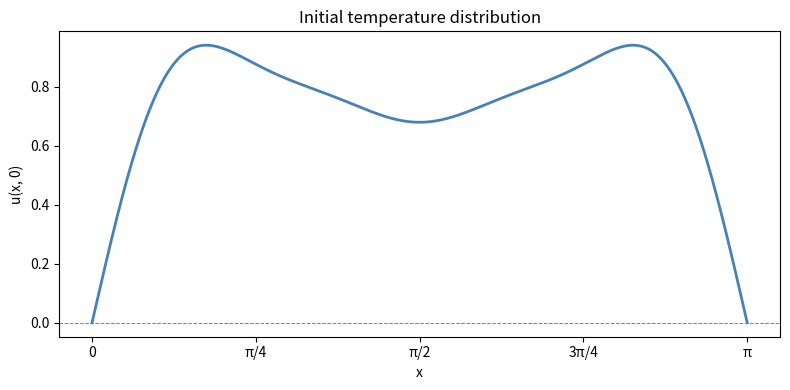
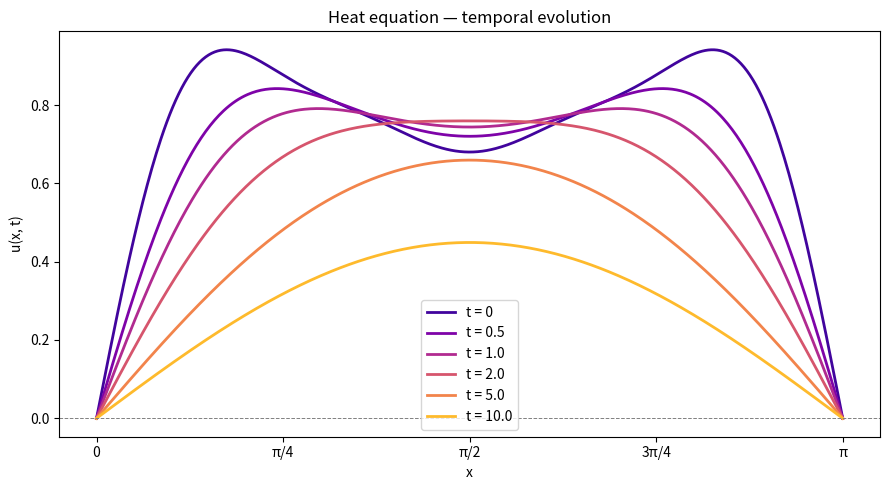

The script that saved these images, in order:
import numpy as np
import matplotlib.pyplot as plt

x = np.linspace(0, np.pi, 500)
u = np.sin(x) + 0.4*np.sin(3*x) + 0.12*np.sin(5*x) + 0.04*np.sin(7*x)

plt.figure(figsize=(8, 4))
plt.plot(x, u, color='steelblue', linewidth=2)
plt.xlabel('x')
plt.ylabel('u(x, 0)')
plt.title('Initial temperature distribution')
plt.xticks([0, np.pi/4, np.pi/2, 3*np.pi/4, np.pi],
           ['0', 'π/4', 'π/2', '3π/4', 'π'])
plt.axhline(0, color='gray', linewidth=0.7, linestyle='--')
plt.tight_layout()
plt.show()


x = np.linspace(0, np.pi, 500)
alpha = 0.08
times = [0, 0.5, 1.0, 2.0, 5.0, 10.0]

def u(x, t):
    return (    1.00 * np.sin(1*x) * np.exp(-alpha * 1**2 * t)
              + 0.40 * np.sin(3*x) * np.exp(-alpha * 3**2 * t)
              + 0.12 * np.sin(5*x) * np.exp(-alpha * 5**2 * t)
              + 0.04 * np.sin(7*x) * np.exp(-alpha * 7**2 * t))

plt.figure(figsize=(9, 5))
cmap = plt.cm.plasma
colors = cmap(np.linspace(0.1, 0.85, len(times)))

for t, c in zip(times, colors):
    plt.plot(x, u(x, t), color=c, linewidth=2, label=f't = {t}')

plt.xlabel('x')
plt.ylabel('u(x, t)')
plt.title('Heat equation — temporal evolution')
plt.xticks([0, np.pi/4, np.pi/2, 3*np.pi/4, np.pi],
           ['0', 'π/4', 'π/2', '3π/4', 'π'])
plt.axhline(0, color='gray', linewidth=0.7, linestyle='--')
plt.legend(fontsize=10)
plt.tight_layout()
plt.show()
